Run: headless pygame with SDL's dummy video driver; simulated clock (each Clock.tick advances the game by its frame time, no real sleeping); random seed 0; keys injected as events and as key.get_pressed() state; no mouse input.
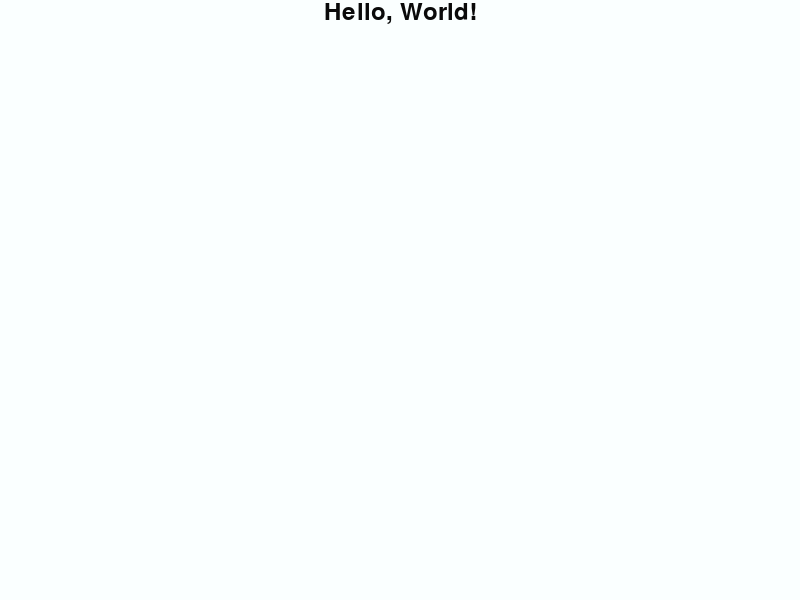
Frame 1 of 4 · flips 1–60 · no input
Frame 2 of 4 · flips 61–180 · tapped SPACE, RETURN · held RIGHT (→), D · screen unchanged from frame 1, image omitted
Frame 3 of 4 · flips 181–300 · held DOWN (↓), S · screen unchanged from frame 2, image omitted
Frame 4 of 4 · flips 301–420 · held LEFT (←), A, UP (↑), W · screen unchanged from frame 3, image omitted

The pygame program that drew these frames:

import pygame
from pygame.locals import *


class Ball(pygame.sprite.Sprite):
    def __init__(self, color, radius, pos):
        super().__init__()
        self.image = pygame.Surface([2 * radius, 2 * radius])
        self.image.fill((255,255,255))
        self.image.set_colorkey((255,255,255))
        self.rect = self.image.get_rect()
        self.rect.center = pos
        pygame.draw.circle(self.image, color, (radius, radius), radius)
        




def main() :
    #init screen
    pygame.init()
    screen = pygame.display.set_mode((800, 600))
    pygame.display.set_caption('First Pygame Game')

    #fill background
    background = pygame.Surface(screen.get_size())
    background = background.convert()
    background.fill((250,255,255))

    #display text
    font = pygame.font.Font(None, 36)
    text = font.render("Hello, World!", 1, (10, 10, 10))
    textpos = text.get_rect()
    textpos.centerx = background.get_rect().centerx
    background.blit(text, textpos)

    #blit everything to the screen
    screen.blit(background, (0,0))
    pygame.display.flip()
    
    ball = Ball((10,10,10), 50, (100,100))
    
    balls = pygame.sprite.Group()
    balls.add(ball)

    #event loop
    while 1:
        for event in pygame.event.get():
            if event.type == QUIT:
                return
        screen.blit(background, (0,0))
        pygame.display.flip()
        balls.draw(screen)

if __name__ == '__main__':
    main()
